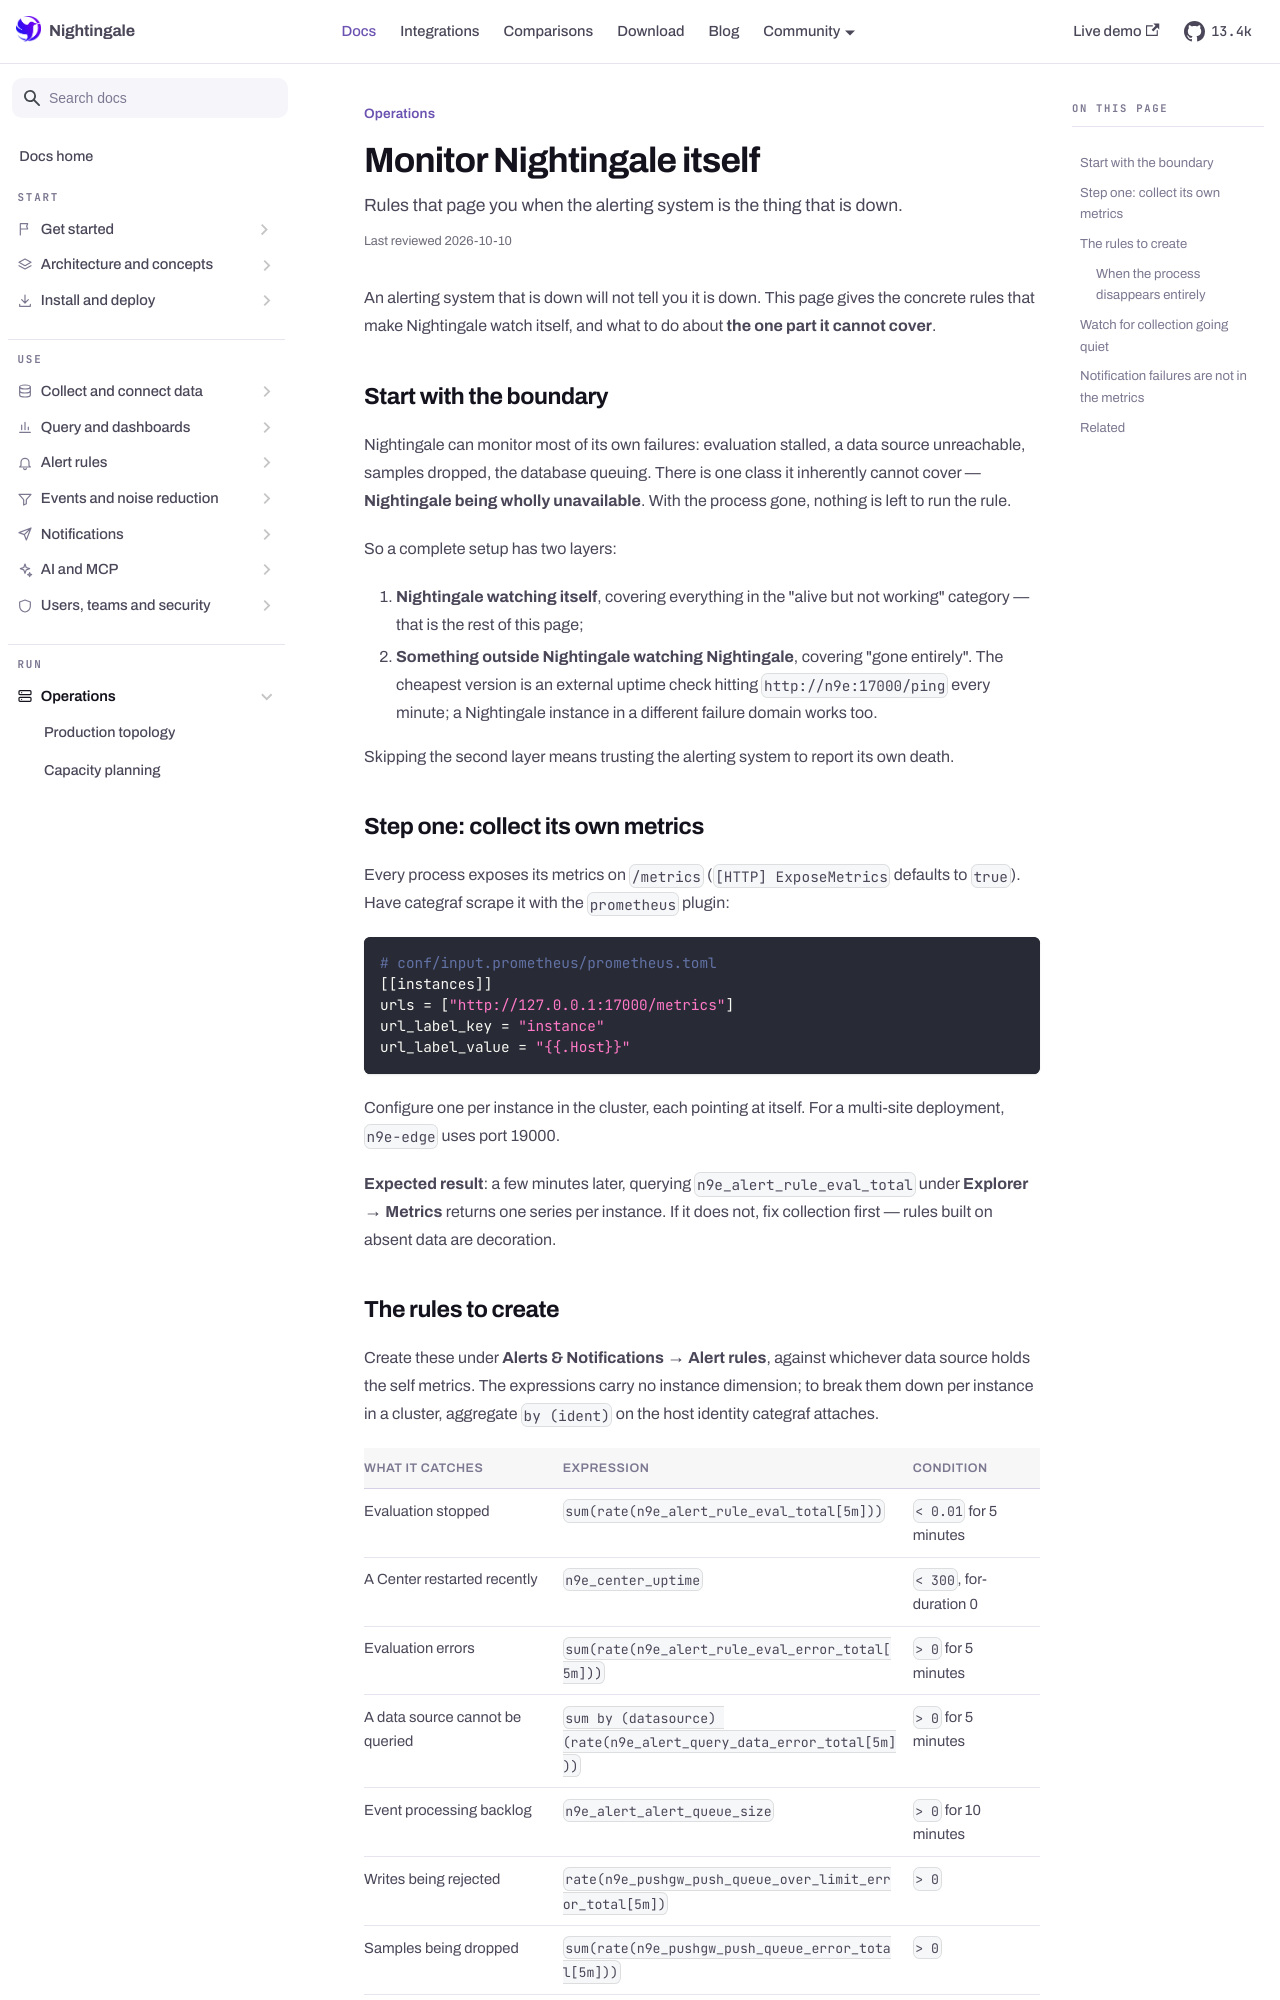

repository: n9e/n9e.github.io · page: docs/operations/self-monitoring.html · generator: docusaurus

---
title: "Monitor Nightingale itself"
sidebar_label: "Monitor Nightingale itself"
description: "Rules that page you when the alerting system is the thing that is down."
last_reviewed: 2026-10-10
---

An alerting system that is down will not tell you it is down. This page gives the concrete rules
that make Nightingale watch itself, and what to do about **the one part it cannot cover**.

## Start with the boundary

Nightingale can monitor most of its own failures: evaluation stalled, a data source unreachable,
samples dropped, the database queuing. There is one class it inherently cannot cover — **Nightingale
being wholly unavailable**. With the process gone, nothing is left to run the rule.

So a complete setup has two layers:

1. **Nightingale watching itself**, covering everything in the "alive but not working" category —
   that is the rest of this page;
2. **Something outside Nightingale watching Nightingale**, covering "gone entirely". The cheapest
   version is an external uptime check hitting `http://n9e:17000/ping` every minute; a Nightingale
   instance in a different failure domain works too.

Skipping the second layer means trusting the alerting system to report its own death.

## Step one: collect its own metrics

Every process exposes its metrics on `/metrics` (`[HTTP] ExposeMetrics` defaults to `true`). Have
categraf scrape it with the `prometheus` plugin:

```toml
# conf/input.prometheus/prometheus.toml
[[instances]]
urls = ["http://127.0.0.1:17000/metrics"]
url_label_key = "instance"
url_label_value = "{{.Host}}"
```

Configure one per instance in the cluster, each pointing at itself. For a multi-site deployment,
`n9e-edge` uses port 19000.

**Expected result**: a few minutes later, querying `n9e_alert_rule_eval_total` under
**Explorer → Metrics** returns one series per instance. If it does not, fix collection first —
rules built on absent data are decoration.
